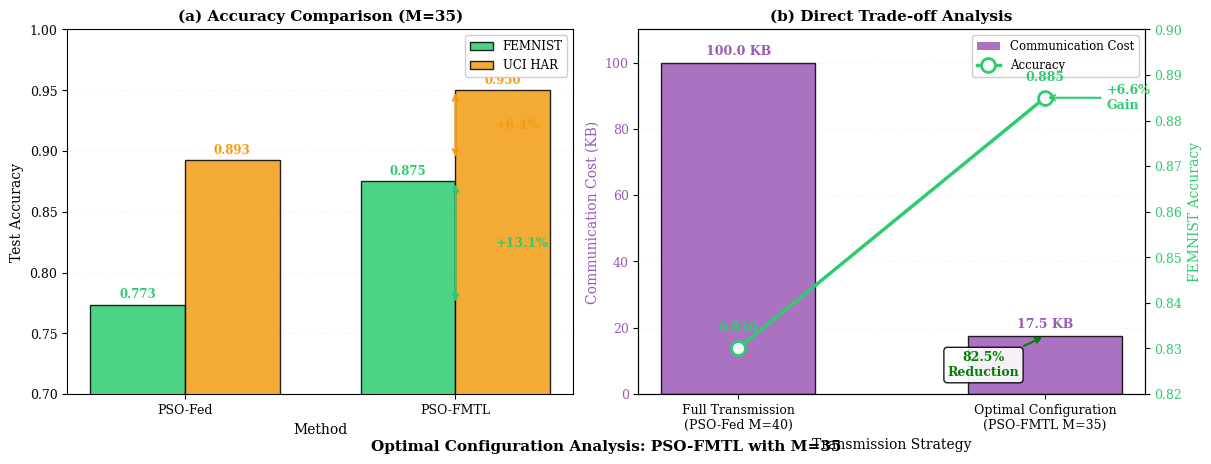

Python code for this plot:
import numpy as np
import matplotlib.pyplot as plt
from matplotlib import rcParams
import warnings
warnings.filterwarnings('ignore')

# ================== IEEE Publication Style Setup ==================
rcParams['font.family'] = 'serif'
rcParams['font.serif'] = ['Times New Roman', 'DejaVu Serif']
rcParams['font.size'] = 10
rcParams['axes.titlesize'] = 11
rcParams['axes.labelsize'] = 10
rcParams['xtick.labelsize'] = 9
rcParams['ytick.labelsize'] = 9
rcParams['legend.fontsize'] = 8.5
rcParams['figure.titlesize'] = 12
rcParams['figure.dpi'] = 300
rcParams['savefig.dpi'] = 600
rcParams['savefig.bbox'] = 'tight'
rcParams['figure.constrained_layout.use'] = True

# ================== OPTIMAL CONFIGURATION ANALYSIS ==================

# Optimal configuration parameters
OPTIMAL_M = 35
COMMUNICATION_REDUCTION = 82.5
FULL_MODEL_SIZE = 200
FULL_COMM_COST = 100

# ================== FIGURE 1: OPTIMAL CONFIGURATION ANALYSIS ==================

# Now we only have 2 subplots instead of 3
fig1, axes = plt.subplots(1, 2, figsize=(12, 4.5), constrained_layout=True)

# Define consistent colors optimized for IEEE/B&W printing
colors = {
    'PSO-Fed': '#3498db',      # Blue (distinct from red)
    'PSO-FMTL': '#e74c3c',     # Red (distinct from blue)
    'FEMNIST': '#2ecc71',      # Green (medium shade)
    'HAR': '#f39c12',          # Orange (distinct from green)
    'Comm': '#9b59b6',         # Purple (distinct from others)
    'M1': '#1f77b4',           # Light blue (Matplotlib default blue)
    'M10': '#2ca02c',          # Green (Matplotlib default green)
    'M35': '#d62728',          # Red (Matplotlib default red)
}

# 1. Accuracy Comparison at Optimal M=35 (now first subplot)
ax1 = axes[0]
methods = ['PSO-Fed', 'PSO-FMTL']
x_pos2 = np.arange(len(methods))
width = 0.35

# Coordinated mode results
femnist_acc = [0.7735, 0.8750]    # PSO-Fed, PSO-FMTL
har_acc = [0.8927, 0.9500]

bars_fem = ax1.bar(x_pos2 - width/2, femnist_acc, width,
                   color=colors['FEMNIST'],
                   alpha=0.85, edgecolor='black', linewidth=1)
bars_har = ax1.bar(x_pos2 + width/2, har_acc, width,
                   color=colors['HAR'],
                   alpha=0.85, edgecolor='black', linewidth=1)

# Add value labels on bars
for bars, color in [(bars_fem, colors['FEMNIST']), (bars_har, colors['HAR'])]:
    for bar in bars:
        height = bar.get_height()
        ax1.text(bar.get_x() + bar.get_width()/2., height + 0.003,
                f'{height:.3f}', ha='center', va='bottom',
                fontsize=8.5, fontweight='bold', color=color)

# Add improvement percentages with arrows
improvements = [
    ((femnist_acc[1] - femnist_acc[0]) / femnist_acc[0]) * 100,
    ((har_acc[1] - har_acc[0]) / har_acc[0]) * 100
]

# FEMNIST improvement arrow
y_mid_fem = (femnist_acc[0] + femnist_acc[1]) / 2
ax1.annotate('', xy=(1, femnist_acc[1]), xytext=(1, femnist_acc[0]),
            arrowprops=dict(arrowstyle='<->', color=colors['FEMNIST'], lw=1.5))
ax1.text(1.15, y_mid_fem, f'+{improvements[0]:.1f}%',
         ha='left', va='center', fontsize=9, fontweight='bold',
         color=colors['FEMNIST'])

# HAR improvement arrow
y_mid_har = (har_acc[0] + har_acc[1]) / 2
ax1.annotate('', xy=(1, har_acc[1]), xytext=(1, har_acc[0]),
            arrowprops=dict(arrowstyle='<->', color=colors['HAR'], lw=1.5))
ax1.text(1.15, y_mid_har, f'+{improvements[1]:.1f}%',
         ha='left', va='center', fontsize=9, fontweight='bold',
         color=colors['HAR'])

ax1.set_xlabel('Method', fontsize=10)
ax1.set_ylabel('Test Accuracy', fontsize=10)
ax1.set_title(f'(a) Accuracy Comparison (M={OPTIMAL_M})', fontsize=11, fontweight='bold')
ax1.set_xticks(x_pos2)
ax1.set_xticklabels(methods)
ax1.set_ylim(0.7, 1.0)
ax1.grid(True, alpha=0.15, linestyle=':', axis='y')
ax1.set_axisbelow(True)

# Add legend for datasets
from matplotlib.patches import Patch
legend_elements2 = [
    Patch(facecolor=colors['FEMNIST'], alpha=0.85, edgecolor='black', linewidth=1, label='FEMNIST'),
    Patch(facecolor=colors['HAR'], alpha=0.85, edgecolor='black', linewidth=1, label='UCI HAR')
]
ax1.legend(handles=legend_elements2, loc='upper right', fontsize=8.5, framealpha=0.95)

# 2. Direct Trade-off: Communication vs Accuracy (now second subplot)
ax2 = axes[1]
strategies = ['Full Transmission\n(PSO-Fed M=40)', 'Optimal Configuration\n(PSO-FMTL M=35)']
comm_costs = [FULL_COMM_COST, FULL_COMM_COST * (OPTIMAL_M/FULL_MODEL_SIZE)]
accuracies = [0.830, 0.885]  # FEMNIST coordinated

# Create dual axes
ax2_acc = ax2.twinx()

# Communication bars
bars_comm = ax2.bar(strategies, comm_costs,
                    color=colors['Comm'], alpha=0.85,
                    edgecolor='black', linewidth=1, width=0.5)

# Accuracy line with markers
line_acc, = ax2_acc.plot(strategies, accuracies, 'o-', color=colors['FEMNIST'],
                         linewidth=2.5, markersize=10, markerfacecolor='white',
                         markeredgewidth=2, label='Accuracy')

# Add value labels
for i, (bar, cost) in enumerate(zip(bars_comm, comm_costs)):
    ax2.text(bar.get_x() + bar.get_width()/2., bar.get_height() + 1.5,
            f'{cost:.1f} KB', ha='center', va='bottom',
            fontsize=9, fontweight='bold', color=colors['Comm'])

    # Accuracy values
    ax2_acc.text(i, accuracies[i] + 0.003, f'{accuracies[i]:.3f}',
                ha='center', va='bottom', fontsize=9,
                fontweight='bold', color=colors['FEMNIST'])

# Add reduction annotation with arrow
reduction = ((comm_costs[0] - comm_costs[1]) / comm_costs[0]) * 100
ax2.annotate(f'{reduction:.1f}%\nReduction',
             xy=(1, comm_costs[1]), xytext=(0.8, comm_costs[1]/2),
             textcoords='data', ha='center', va='center',
             fontsize=9, color='green', fontweight='bold',
             arrowprops=dict(arrowstyle='->', color='green', lw=1.5),
             bbox=dict(boxstyle='round', facecolor='white', alpha=0.9))

# Add accuracy gain annotation
accuracy_gain = ((accuracies[1] - accuracies[0]) / accuracies[0]) * 100
ax2_acc.annotate(f'+{accuracy_gain:.1f}%\nGain',
                xy=(1, accuracies[1]), xytext=(1.2, accuracies[1]),
                textcoords='data', ha='left', va='center',
                fontsize=9, color=colors['FEMNIST'], fontweight='bold',
                arrowprops=dict(arrowstyle='->', color=colors['FEMNIST'], lw=1.5))

ax2.set_xlabel('Transmission Strategy', fontsize=10)
ax2.set_ylabel('Communication Cost (KB)', fontsize=10, color=colors['Comm'])
ax2_acc.set_ylabel('FEMNIST Accuracy', fontsize=10, color=colors['FEMNIST'])
ax2.set_title('(b) Direct Trade-off Analysis', fontsize=11, fontweight='bold')
ax2.tick_params(axis='y', labelcolor=colors['Comm'])
ax2_acc.tick_params(axis='y', labelcolor=colors['FEMNIST'])
ax2.set_ylim(0, 110)
ax2_acc.set_ylim(0.82, 0.90)
ax2.grid(True, alpha=0.15, linestyle=':', axis='y')
ax2.set_axisbelow(True)

# Create combined legend
from matplotlib.patches import Patch
legend_elements3 = [
    Patch(facecolor=colors['Comm'], alpha=0.85, label='Communication Cost'),
    line_acc
]
ax2.legend(handles=legend_elements3, loc='upper right',
           fontsize=8.5, framealpha=0.95)

# Add figure subtitle at the bottom
fig1.text(0.5, 0.01, 'Optimal Configuration Analysis: PSO-FMTL with M=35',
          ha='center', fontsize=11, fontweight='bold')

plt.savefig('optimal_configuration_analysis_refined.pdf', bbox_inches='tight', dpi=600)
plt.show()
